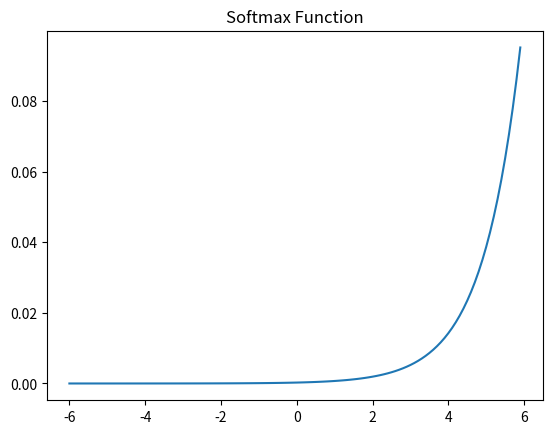

The script that saved this image:
import numpy as np
import matplotlib.pyplot as plt

x = np.arange(-6.0, 6.0, 0.1)
y = np.exp(x) / np.sum(np.exp(x))

plt.plot(x, y)
plt.title('Softmax Function')
plt.show()